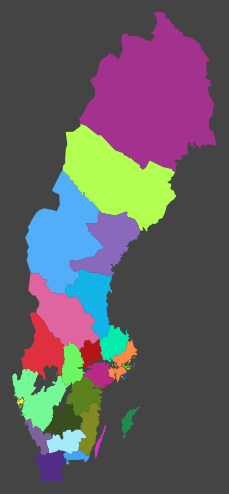
D3 v7 page, settled after 360 driven frames (6 s of simulated time); the page loaded 1 data file(s).



    let geojson;
    let covid_data;
    let proj;
    let d_format = d3.timeFormat("%d %B %Y");
    let d_parse = d3.timeParse("%m-%d-%y");
    let geoGenerator = d3.geoPath().projection(proj);
    var tmp_colour;
    let t = d3.transition()
        .duration(1000)
        .ease(d3.easeLinear);

    let state = {
        type:       'Mercator',
        scale:      900,
        translateX: 170,
        translateY: 250,
        centerLon:  15,
        centerLat:  63
    }

    function handle_mouseover(a, geojson_data) {

        let lan_name = geojson_data.properties.LnNamn;
        let lan_kod = geojson_data.properties.LnKod;
        let data_datum = d_format(d_parse(covid_data.Datum));
        let lan_cases = covid_data[lan_name];
        let total_cases = covid_data.Total;

        d3.select(".data_div")
                .html(
                      "<div class=\"datum\">" + data_datum + "</div>" +
                      "<div class=\"lan\">" + lan_name +" län</div>" +
                      "<br/>" +
                      "Sjukdomsfall: " + lan_cases +
                      "<br/>" +
                      "Sverige totalt: " + total_cases
                      )

        var this_path = d3.select(this);

        tmp_colour = this_path.attr("fill");

        this_path
            .attr("fill", "#f00")
    }

    function handle_mouseout(d) {
        d3.select(this)
            .attr("fill", tmp_colour)
    }

    function clickable() {
        d3.selectAll("path").on("mouseover", handle_mouseover);
        d3.selectAll("path").on("mouseout", handle_mouseout);
    }

    function update() {
        proj = d3.geoMercator()
        geoGenerator.projection(proj)

        proj.scale(state.scale)
            .translate([state.translateX, state.translateY])
            .center([state.centerLon, state.centerLat])

        // Update world map
        let u = d3.select('g.map')
            .selectAll('path')
            .data(geojson.features)
            /* draw only one Län, for example:
               .data([geojson.features[0]]) */

        let div = d3.select('div.data_div')
            .data('covid_data', );

        function col(){return d3.randomInt(0,256)()}

        var random_col = f => {return "rgb(" + col() + ","
                                             + col() + ","
                                             + col() + ")"}
        u.enter()
            .append('path')
            .merge(u)
            .attr("fill", "#eee")
            .transition(t)
            .attr("fill", random_col)
            .attr('d', geoGenerator)

    }

//        d3.selectAll("path").on("mouseover", handle_mouseover);
//                    vj.on("mouseout", function(event) {
//                d3.select(this)
//                    .style("stroke", "#000")
//                    .style("stroke-width", "1px")
//                })

    /* adjust CSV data to correspond to codes
       in GeoJSON file data/lan_6.0.geojson: */
    d3.csv('data/Folkhalsomyndigheten_Covid19_latest.csv',
            (d => covid_data = {
                Datum: d.Statistikdatum,
                Total: d.Totalt_antal_fall,
                Stockholms: d.Stockholm,
                Uppsala: d.Uppsala,
                Södermanlands: d.Sörmland,
                Östergötlands: d.Östergötland,
                Jönköpings: d.Jönköping,
                Kronobergs: d.Kronoberg,
                Kalmar: d.Kalmar,
                Gotlands: d.Gotland,
                Blekinge: d.Blekinge,
                Hallands: d.Halland,
                Skåne: d.Skåne,
                "Västra Götalands": d.Västra_Götaland,
                Värmlands: d.Värmland,
                Örebro: d.Örebro,
                Västmanlands: d.Västmanland,
                Dalarnas: d.Dalarna,
                Gävleborgs: d.Gävleborg,
                Västernorrlands: d.Västernorrland,
                Jämtlands: d.Jämtland_Härjedalen,
                Västerbottens: d.Västerbotten,
                Norrbottens: d.Norrbotten
            })
       )


    d3.json('data/lan_6.0.geojson')
        .then(d => { geojson = d })
        .then(update)
        .then(clickable)



### data: data/lan_6.0.geojson
{
 "type": "FeatureCollection",
 "generator": "JOSM",
 "features": [
  {
   "type": "Feature",
   "properties": {
    "LnKod": "21",
    "LnNamn": "Gävleborgs"
   },
   "geometry": {
    "type": "LineString",
    "coordinates": "[... 99 items]"
   }
  },
  {
   "type": "Feature",
   "properties": {
    "LnKod": "01",
    "LnNamn": "Stockholms"
   },
   "geometry": {
    "type": "LineString",
    "coordinates": "[... 17 items]"
   }
  },
  {
   "type": "Feature",
   "properties": {
    "LnKod": "01",
    "LnNamn": "Stockholms"
   },
   "geometry": {
    "type": "LineString",
    "coordinates": "[... 28 items]"
   }
  },
  {
   "type": "Feature",
   "properties": {
    "LnKod": "09",
    "LnNamn": "Gotlands"
   },
   "geometry": {
    "type": "LineString",
    "coordinates": "[... 79 items]"
   }
  },
  {
   "type": "Feature",
   "properties": {
    "LnKod": "01",
    "LnNamn": "Stockholms"
   },
   "geometry": {
    "type": "LineString",
    "coordinates": "[... 453 items]"
   }
  },
  {
   "type": "Feature",
   "properties": {
    "LnKod": "14",
    "LnNamn": "Västra Götalands"
   },
   "geometry": {
    "type": "LineString",
    "coordinates": "[... 5 items]"
   }
  },
  {
   "type": "Feature",
   "properties": {
    "LnKod": "01",
    "LnNamn": "Stockholms"
   },
   "geometry": {
    "type": "LineString",
    "coordinates": "[... 50 items]"
   }
  },
  {
   "type": "Feature",
   "properties": {
    "LnKod": "14",
    "LnNamn": "Västra Götalands"
   },
   "geometry": {
    "type": "LineString",
    "coordinates": "[... 62 items]"
   }
  },
  "... 41 more items"
 ]
}